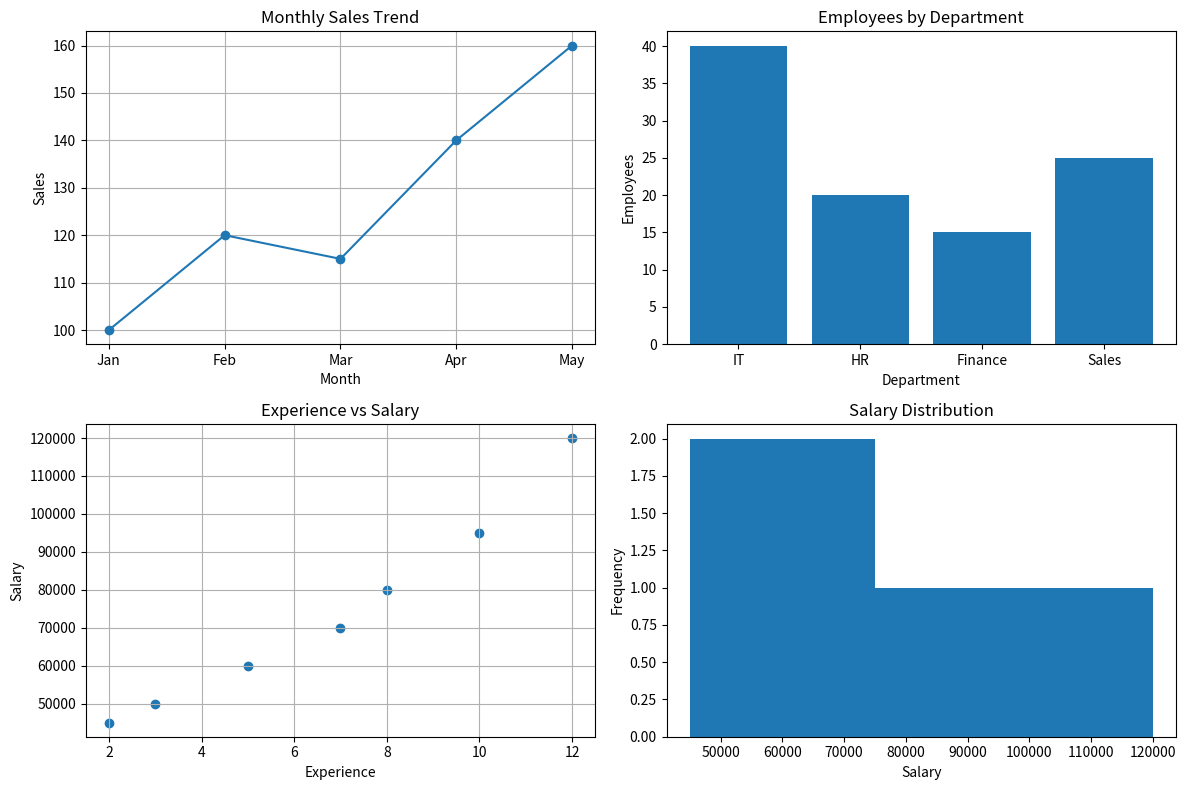

Write the Python code that produced this figure.
import matplotlib.pyplot as plt


# Data
months = [
    "Jan",
    "Feb",
    "Mar",
    "Apr",
    "May",
]

sales = [
    100,
    120,
    115,
    140,
    160,
]


departments = [
    "IT",
    "HR",
    "Finance",
    "Sales",
]

employees = [
    40,
    20,
    15,
    25,
]


experience = [
    2,
    3,
    5,
    7,
    8,
    10,
    12,
]

salary = [
    45000,
    50000,
    60000,
    70000,
    80000,
    95000,
    120000,
]


plt.figure(figsize=(12, 8))


# Line chart
plt.subplot(2, 2, 1)

plt.plot(months, sales, marker="o")

plt.title("Monthly Sales Trend")
plt.xlabel("Month")
plt.ylabel("Sales")
plt.grid(True)


# Bar chart
plt.subplot(2, 2, 2)

plt.bar(departments, employees)

plt.title("Employees by Department")
plt.xlabel("Department")
plt.ylabel("Employees")


# Scatter plot
plt.subplot(2, 2, 3)

plt.scatter(experience, salary)

plt.title("Experience vs Salary")
plt.xlabel("Experience")
plt.ylabel("Salary")
plt.grid(True)


# Histogram
plt.subplot(2, 2, 4)

plt.hist(salary, bins=5)

plt.title("Salary Distribution")
plt.xlabel("Salary")
plt.ylabel("Frequency")


plt.tight_layout()

plt.show()
